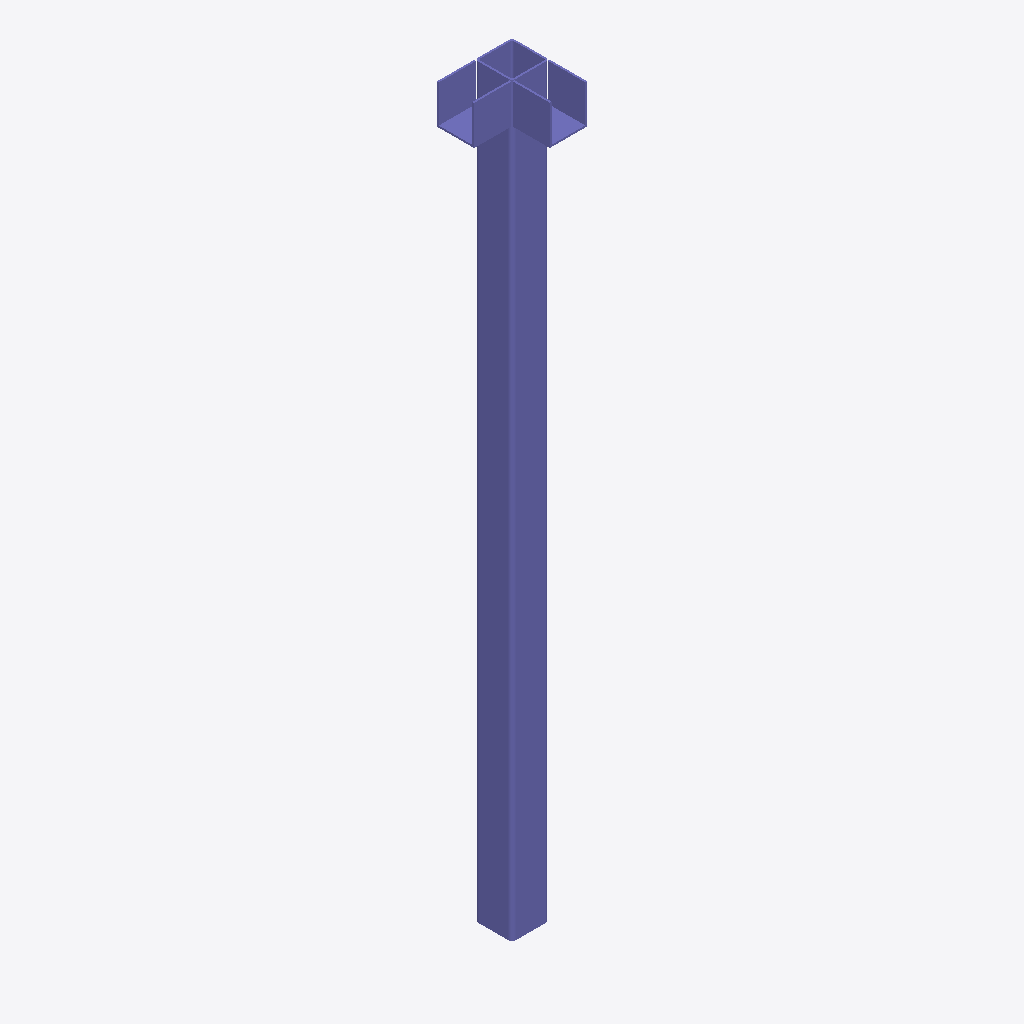
Isometric view of an IFC building model (IFC-SPF (STEP), schema IFC4, length unit unknown), seen from the south-west, elements coloured by IFC class: 1 column (violet).
Extent 0.2 m × 0.2 m × 2.0 m (x, y, z). Elements (1): 1 IfcColumn.

HEADER;
FILE_DESCRIPTION(('ViewDefinition [CoordinationView]'),'2;1');
FILE_NAME('','2023-12-24T15:59:20',(),(),'IfcOpenShell v0.7.0-6c9e130ca','IfcOpenShell v0.7.0-6c9e130ca','');
FILE_SCHEMA(('IFC4'));
ENDSEC;
DATA;
#954=IFCCOLUMN('3SPfAWk9rByeCrma0uxQJn',#6,'supporter_column_2:B50x50x1.75:302599',$,'supporter_column_2:B50x50x1.75',#1027,#953,'302599',.COLUMN.);
ENDSEC;
